Labelled photos from "image", an image-classification folder in mocharifa/Klasifikasi3Cabai. The possible labels are: hijau, merah, rawit.

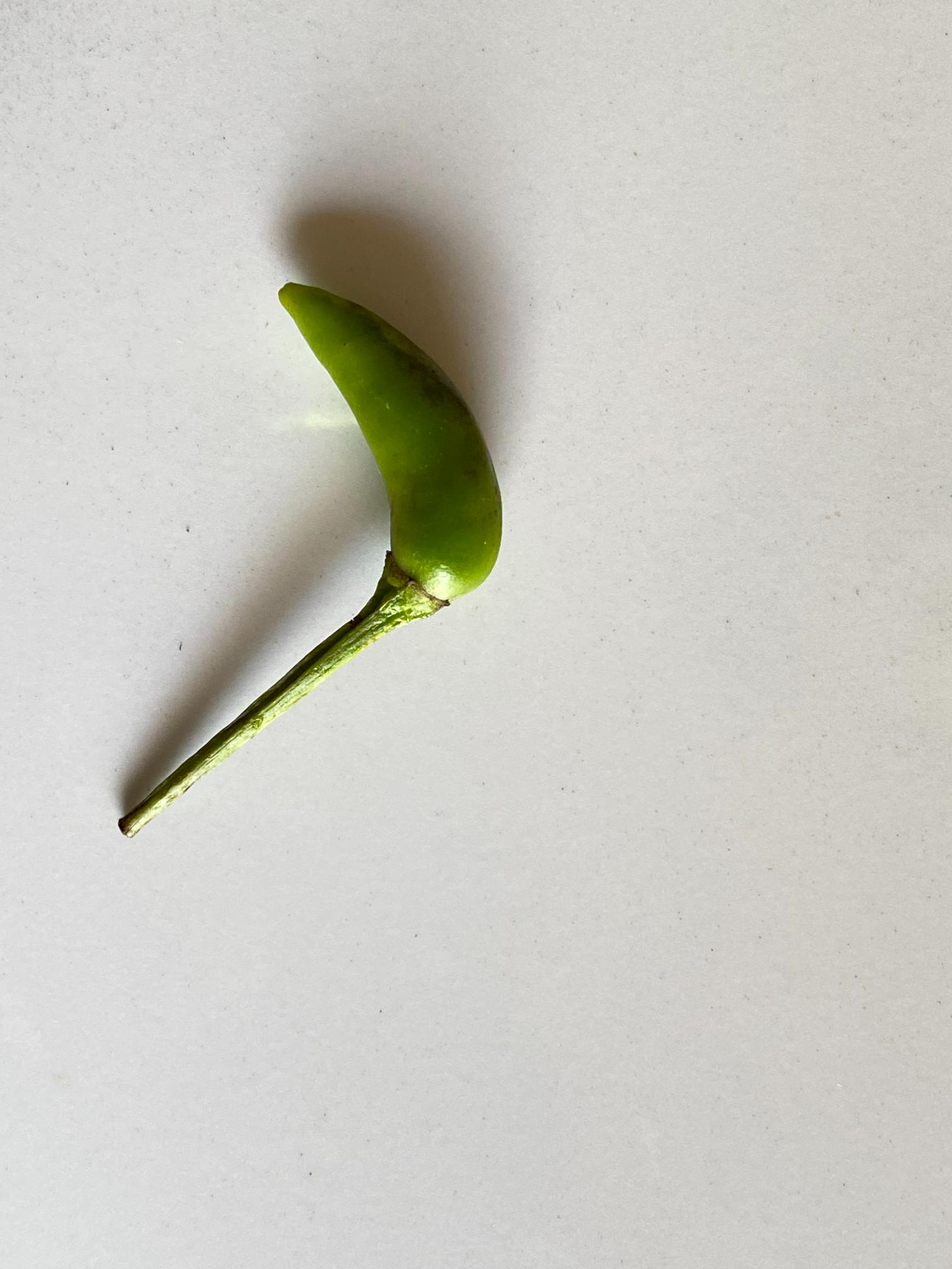
Label: rawit

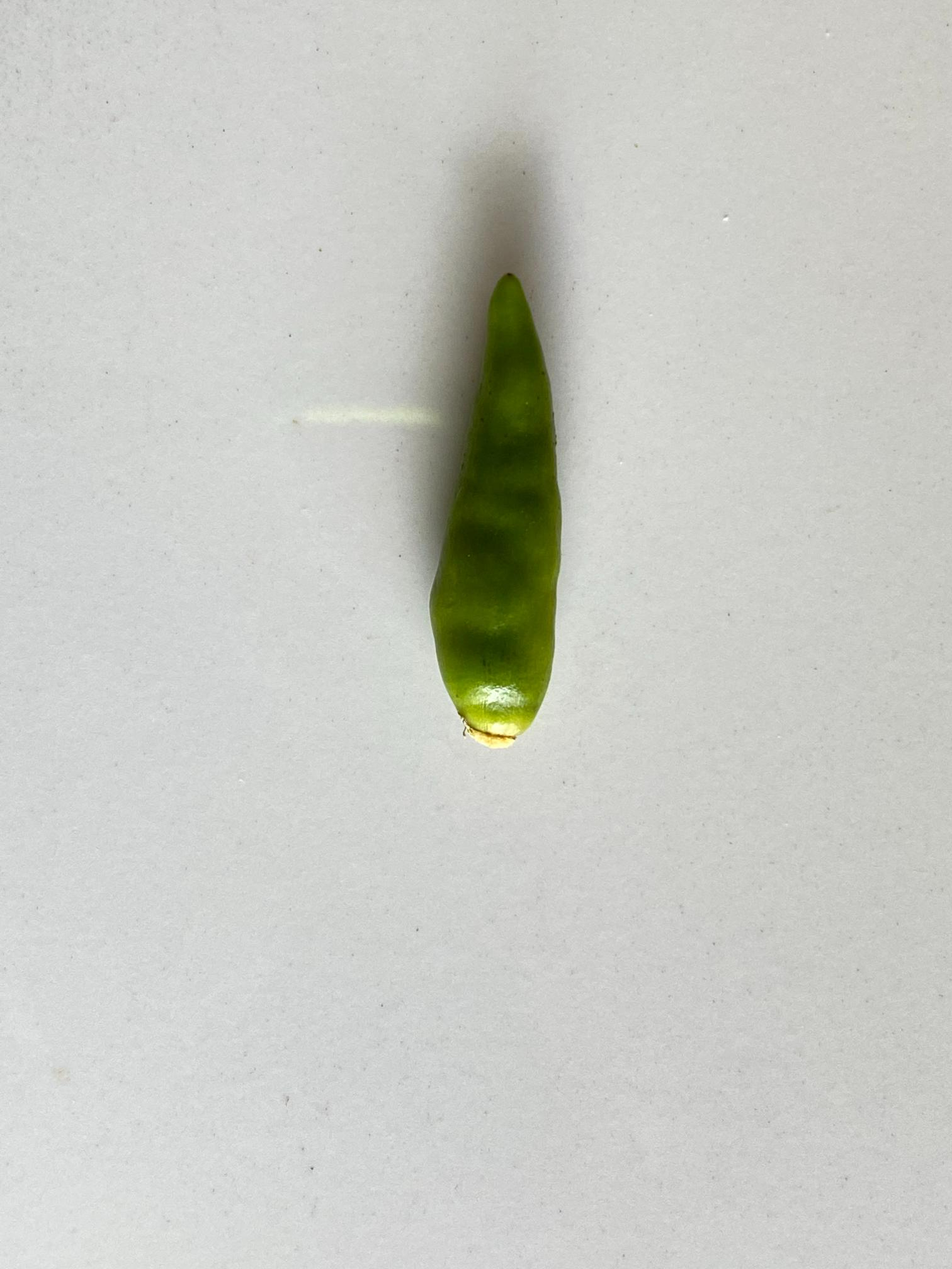
Label: rawit

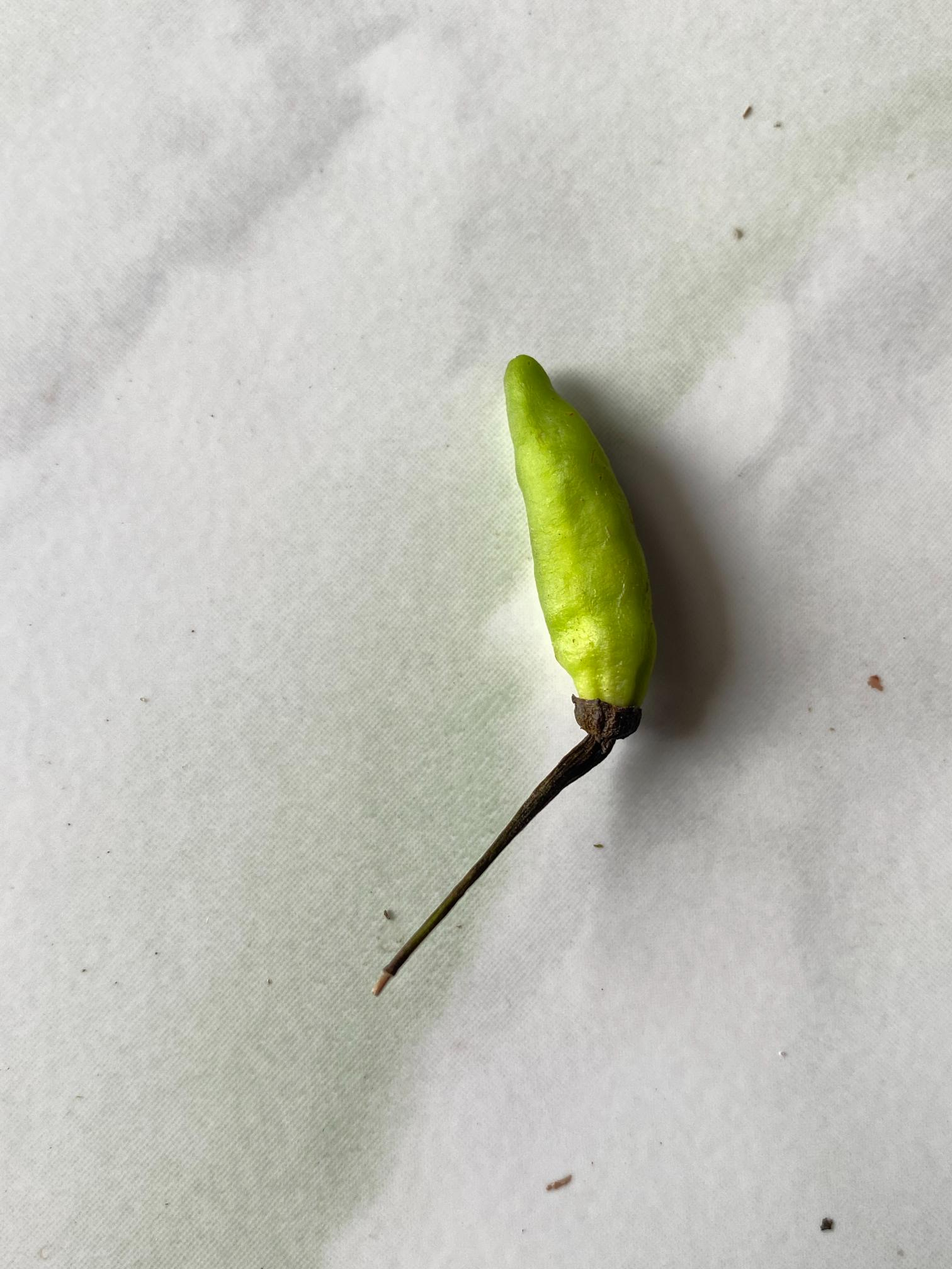
Label: hijau

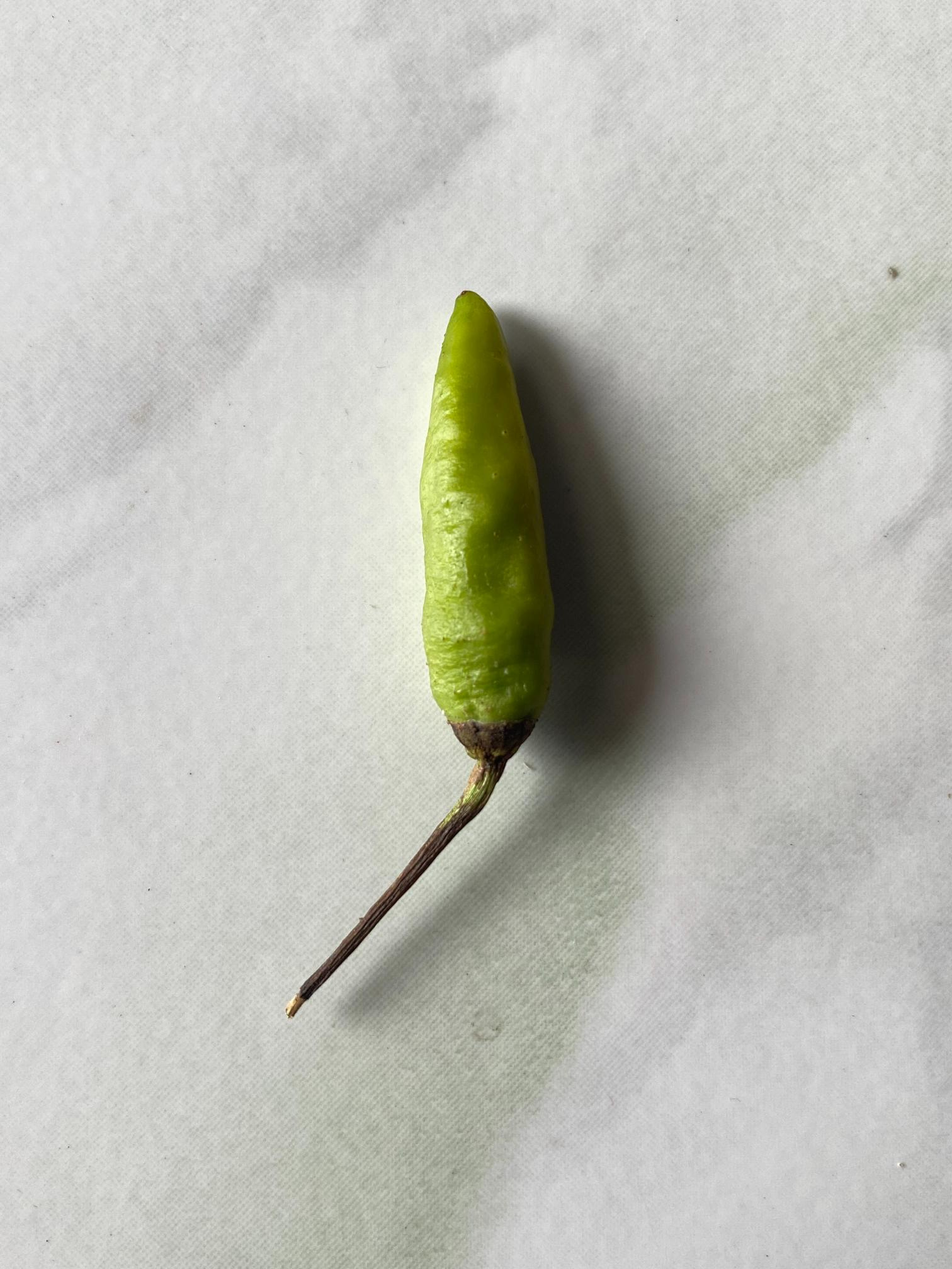
Label: hijau

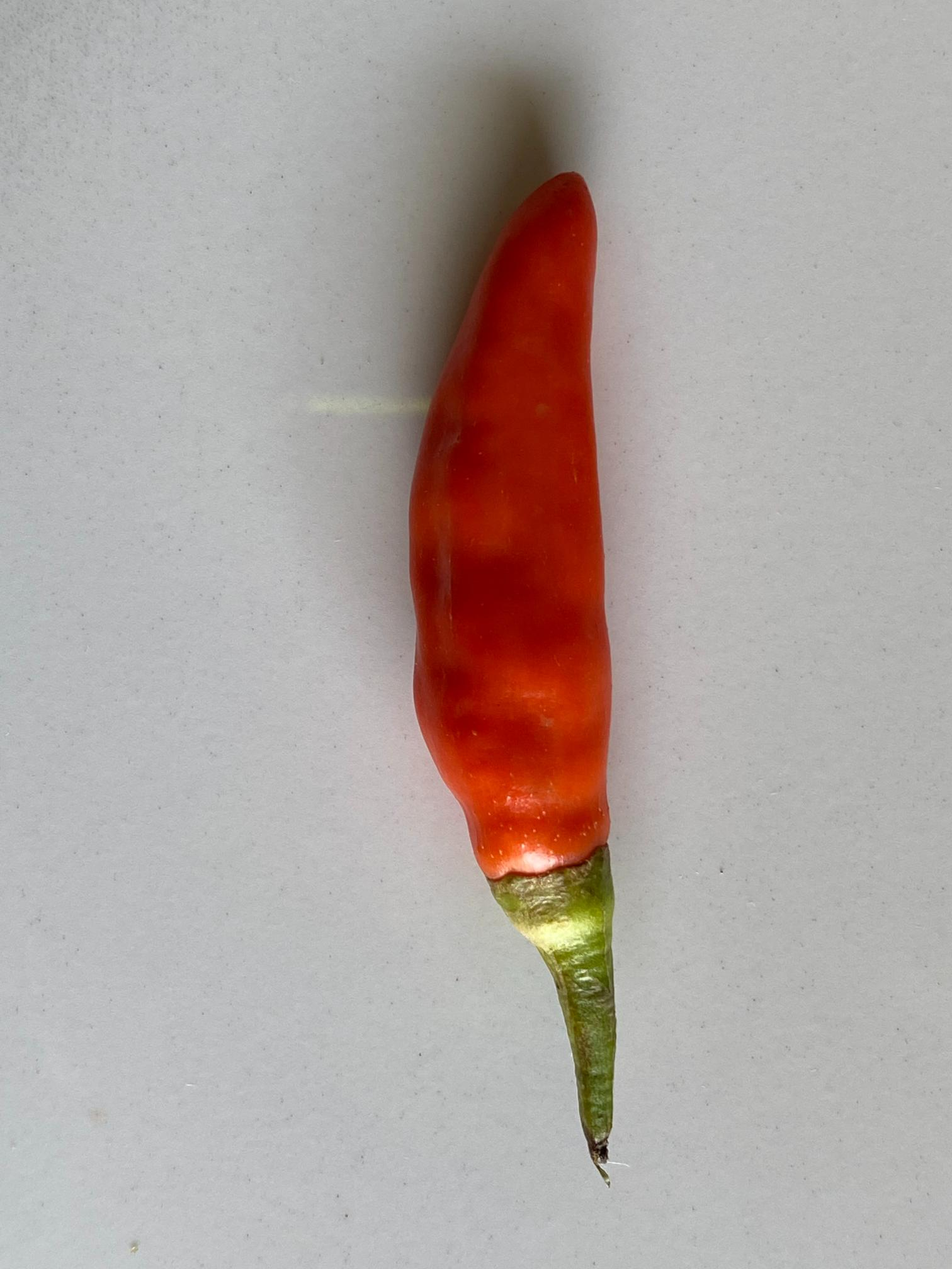
Label: merah

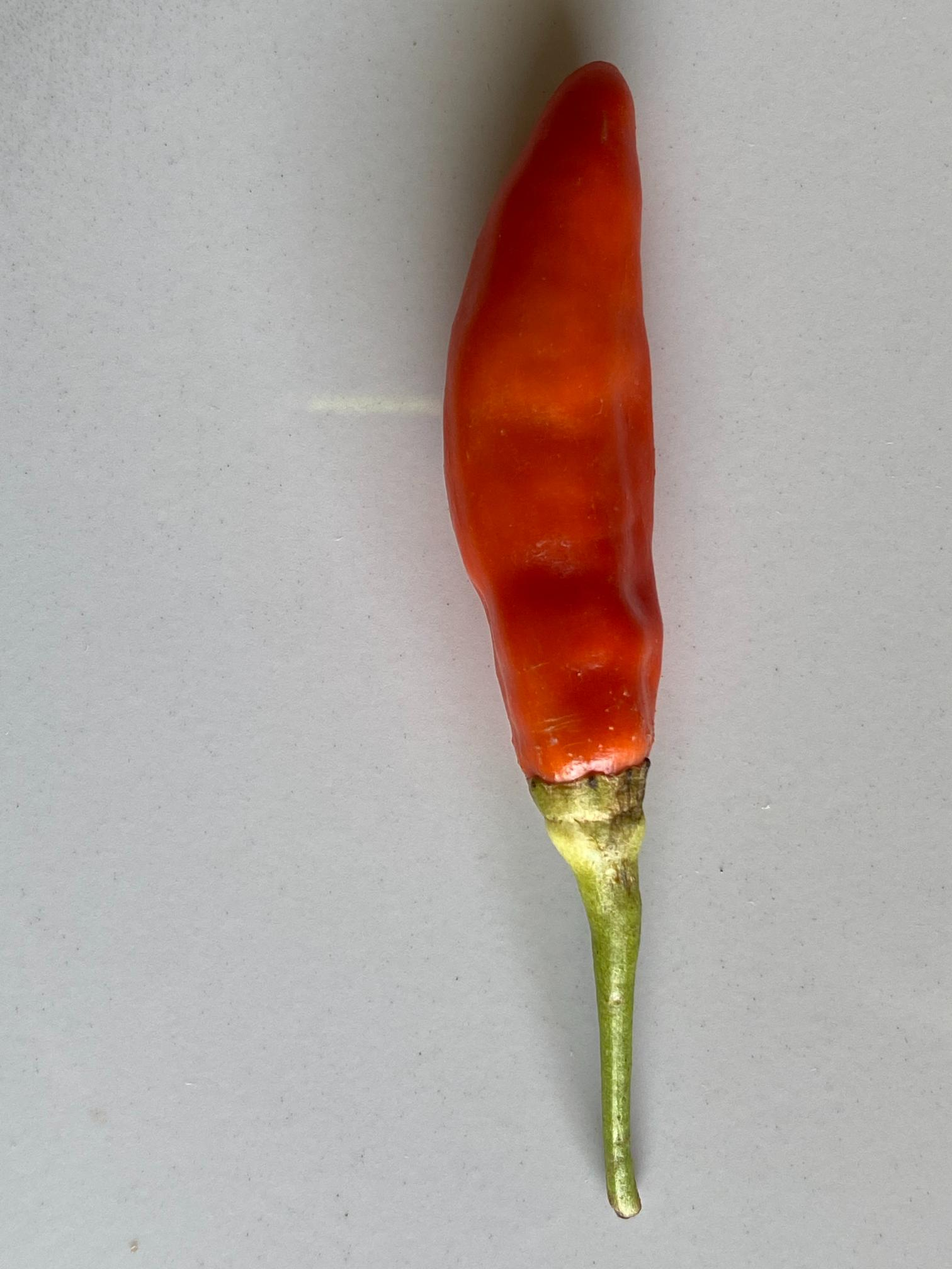
Label: merah
